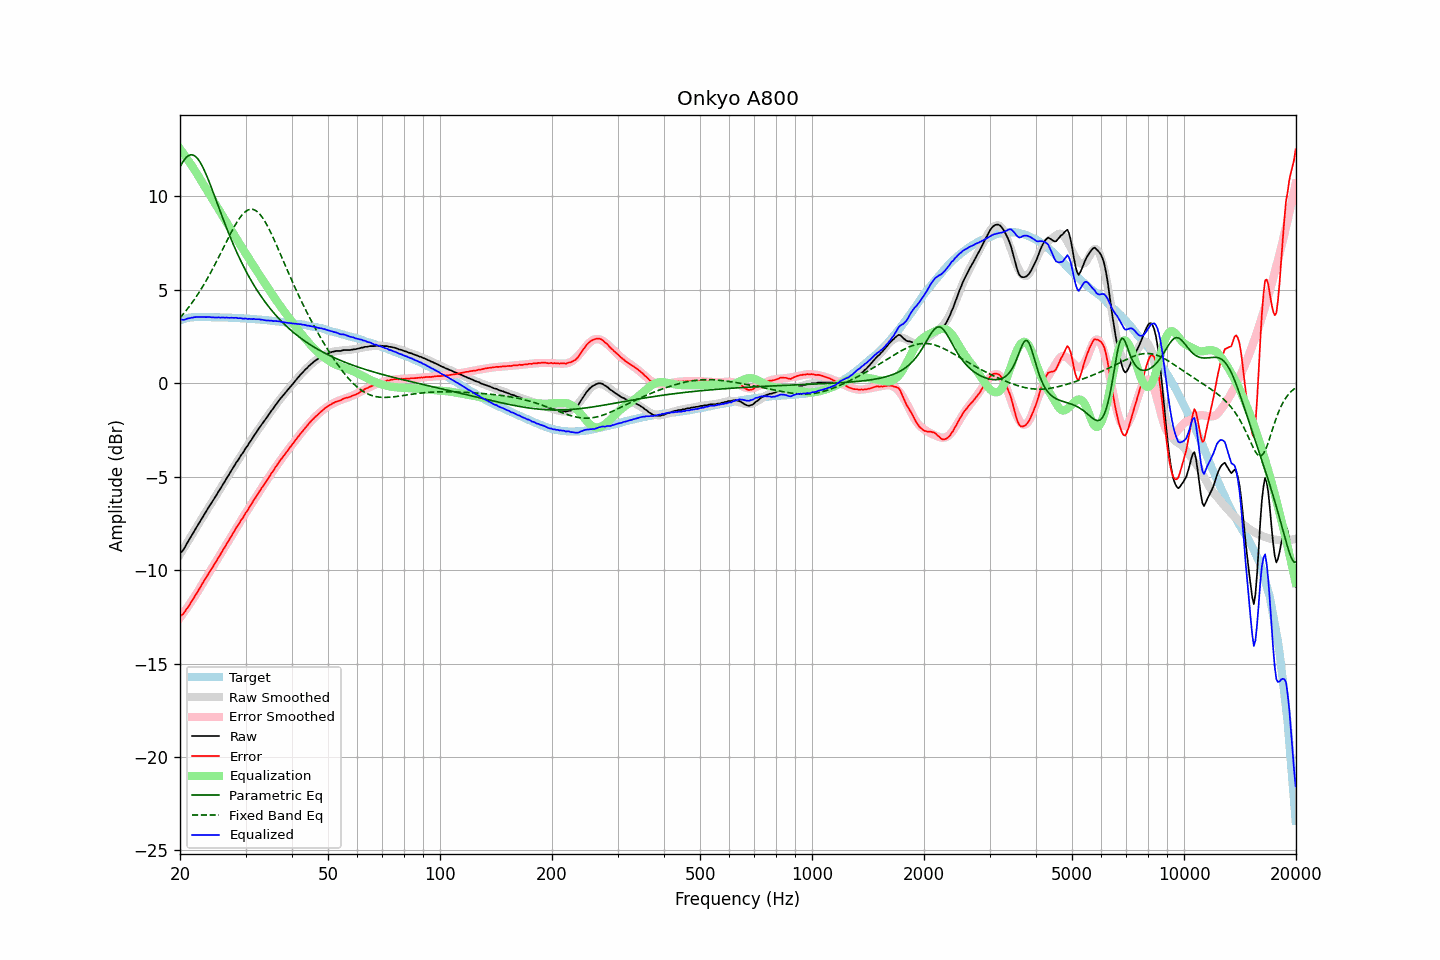

The table this chart was drawn from, first rows:
frequency, raw, error, smoothed, error_smoothed, equalization, parametric_eq, fixed_band_eq, equalized_raw, equalized_smoothed, target
20.00, -9.08, -12.45, -9.16, -12.55, 12.55, 11.58, 3.51, 3.47, 3.39, 3.37
20.20, -9.02, -12.42, -9.02, -12.43, 12.43, 11.74, 3.60, 3.41, 3.41, 3.40
20.40, -8.92, -12.35, -8.88, -12.31, 12.31, 11.88, 3.70, 3.39, 3.43, 3.43
20.61, -8.78, -12.23, -8.74, -12.19, 12.19, 12.00, 3.81, 3.41, 3.45, 3.45
20.81, -8.62, -12.09, -8.60, -12.07, 12.07, 12.10, 3.91, 3.45, 3.47, 3.48
21.02, -8.47, -11.98, -8.46, -11.94, 11.94, 12.17, 4.02, 3.47, 3.48, 3.51
21.23, -8.33, -11.85, -8.32, -11.81, 11.81, 12.21, 4.14, 3.48, 3.50, 3.52
21.44, -8.18, -11.70, -8.18, -11.69, 11.69, 12.23, 4.25, 3.51, 3.51, 3.53
21.66, -8.04, -11.58, -8.03, -11.56, 11.56, 12.22, 4.37, 3.51, 3.52, 3.54
21.87, -7.89, -11.42, -7.89, -11.42, 11.42, 12.18, 4.49, 3.54, 3.53, 3.54
22.09, -7.75, -11.29, -7.75, -11.29, 11.29, 12.11, 4.62, 3.54, 3.54, 3.55
22.31, -7.61, -11.15, -7.61, -11.16, 11.16, 12.02, 4.75, 3.55, 3.55, 3.55
22.54, -7.46, -11.01, -7.46, -11.01, 11.01, 11.90, 4.88, 3.55, 3.55, 3.55
22.76, -7.32, -10.86, -7.32, -10.86, 10.86, 11.76, 5.02, 3.55, 3.55, 3.55
22.99, -7.17, -10.71, -7.18, -10.72, 10.72, 11.60, 5.16, 3.55, 3.55, 3.54
23.22, -7.03, -10.57, -7.04, -10.58, 10.58, 11.42, 5.30, 3.55, 3.54, 3.54
23.45, -6.90, -10.44, -6.90, -10.44, 10.44, 11.23, 5.45, 3.54, 3.54, 3.54
23.69, -6.75, -10.29, -6.76, -10.30, 10.30, 11.03, 5.60, 3.54, 3.54, 3.54
23.92, -6.61, -10.14, -6.62, -10.16, 10.16, 10.81, 5.75, 3.55, 3.54, 3.54
24.16, -6.48, -10.01, -6.48, -10.02, 10.02, 10.59, 5.91, 3.54, 3.53, 3.54
24.40, -6.35, -9.88, -6.34, -9.88, 9.88, 10.37, 6.07, 3.53, 3.53, 3.54
24.65, -6.21, -9.74, -6.21, -9.74, 9.74, 10.14, 6.23, 3.52, 3.53, 3.53
24.89, -6.08, -9.60, -6.07, -9.60, 9.60, 9.90, 6.40, 3.52, 3.53, 3.53
25.14, -5.94, -9.46, -5.93, -9.46, 9.46, 9.67, 6.57, 3.52, 3.53, 3.53
25.39, -5.79, -9.31, -5.79, -9.32, 9.32, 9.44, 6.74, 3.53, 3.53, 3.53
25.65, -5.66, -9.19, -5.65, -9.18, 9.18, 9.21, 6.91, 3.51, 3.52, 3.53
25.91, -5.51, -9.03, -5.51, -9.03, 9.03, 8.98, 7.08, 3.52, 3.52, 3.52
26.16, -5.37, -8.88, -5.37, -8.89, 8.89, 8.75, 7.25, 3.52, 3.52, 3.52
26.43, -5.24, -8.76, -5.23, -8.75, 8.75, 8.52, 7.43, 3.50, 3.52, 3.52
26.69, -5.08, -8.60, -5.09, -8.60, 8.60, 8.30, 7.60, 3.52, 3.51, 3.52
26.96, -4.95, -8.47, -4.95, -8.46, 8.46, 8.09, 7.77, 3.51, 3.51, 3.52
27.23, -4.81, -8.32, -4.81, -8.31, 8.31, 7.88, 7.94, 3.50, 3.51, 3.51
27.50, -4.66, -8.17, -4.67, -8.17, 8.17, 7.67, 8.10, 3.51, 3.50, 3.51
27.77, -4.53, -8.02, -4.53, -8.03, 8.03, 7.46, 8.26, 3.50, 3.50, 3.50
28.05, -4.39, -7.89, -4.39, -7.89, 7.89, 7.27, 8.42, 3.50, 3.50, 3.50
28.33, -4.24, -7.73, -4.26, -7.75, 7.75, 7.07, 8.56, 3.51, 3.49, 3.49
28.62, -4.13, -7.62, -4.12, -7.61, 7.61, 6.88, 8.70, 3.48, 3.49, 3.49
28.90, -3.99, -7.48, -3.99, -7.47, 7.47, 6.70, 8.83, 3.49, 3.48, 3.49
29.19, -3.85, -7.33, -3.86, -7.34, 7.34, 6.52, 8.94, 3.49, 3.48, 3.48
29.48, -3.74, -7.21, -3.73, -7.20, 7.20, 6.34, 9.05, 3.46, 3.47, 3.48
29.78, -3.60, -7.07, -3.59, -7.06, 7.06, 6.17, 9.13, 3.46, 3.47, 3.47
30.08, -3.45, -6.92, -3.46, -6.93, 6.93, 6.01, 9.21, 3.47, 3.46, 3.47
30.38, -3.35, -6.81, -3.33, -6.79, 6.79, 5.85, 9.26, 3.44, 3.46, 3.46
30.68, -3.20, -6.66, -3.20, -6.65, 6.65, 5.69, 9.30, 3.45, 3.45, 3.46
30.99, -3.08, -6.53, -3.07, -6.52, 6.52, 5.54, 9.31, 3.44, 3.45, 3.45
31.30, -2.95, -6.39, -2.94, -6.39, 6.39, 5.39, 9.31, 3.43, 3.44, 3.44
31.61, -2.80, -6.24, -2.82, -6.25, 6.25, 5.25, 9.29, 3.45, 3.43, 3.44
31.93, -2.69, -6.12, -2.69, -6.12, 6.12, 5.11, 9.25, 3.42, 3.43, 3.43
32.24, -2.56, -5.97, -2.56, -5.98, 5.98, 4.97, 9.19, 3.43, 3.42, 3.42
32.57, -2.42, -5.84, -2.44, -5.85, 5.85, 4.84, 9.11, 3.43, 3.41, 3.42
32.89, -2.31, -5.72, -2.31, -5.72, 5.72, 4.71, 9.01, 3.41, 3.41, 3.41
33.22, -2.18, -5.58, -2.19, -5.59, 5.59, 4.58, 8.90, 3.41, 3.40, 3.40
33.55, -2.07, -5.46, -2.06, -5.45, 5.45, 4.46, 8.78, 3.39, 3.39, 3.40
33.89, -1.95, -5.34, -1.94, -5.32, 5.32, 4.34, 8.64, 3.37, 3.38, 3.39
34.23, -1.83, -5.21, -1.82, -5.19, 5.19, 4.23, 8.48, 3.36, 3.37, 3.38
34.57, -1.70, -5.07, -1.70, -5.06, 5.06, 4.12, 8.32, 3.36, 3.37, 3.37
34.92, -1.58, -4.94, -1.58, -4.93, 4.93, 4.01, 8.15, 3.35, 3.36, 3.36
35.27, -1.45, -4.80, -1.46, -4.80, 4.80, 3.90, 7.97, 3.35, 3.35, 3.35
35.62, -1.35, -4.69, -1.34, -4.68, 4.68, 3.80, 7.79, 3.33, 3.34, 3.34
35.97, -1.22, -4.54, -1.22, -4.55, 4.55, 3.70, 7.60, 3.33, 3.33, 3.33
... 635 more rows
